Run: headless pygame with SDL's dummy video driver; simulated clock (each Clock.tick advances the game by its frame time, no real sleeping); random seed 0; keys injected as events and as key.get_pressed() state; no mouse input; restart key SPACE tapped at the start of phases 3 and 4.
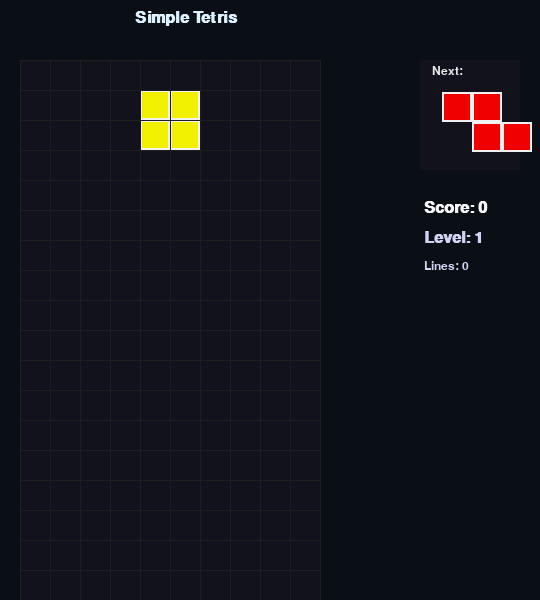
Frame 1 of 4 · flips 1–60 · no input
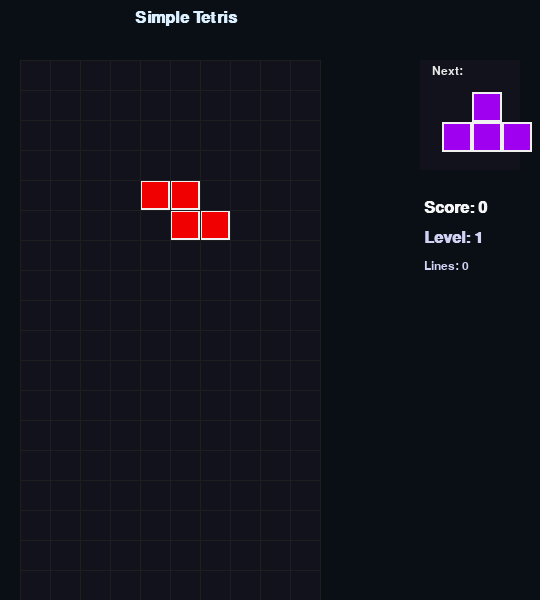
Frame 2 of 4 · flips 61–180 · tapped SPACE, RETURN · held RIGHT (→), D
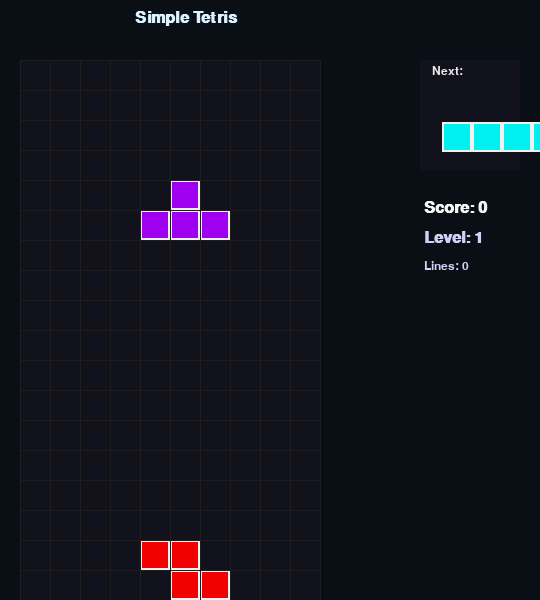
Frame 3 of 4 · flips 181–300 · tapped SPACE · held DOWN (↓), S
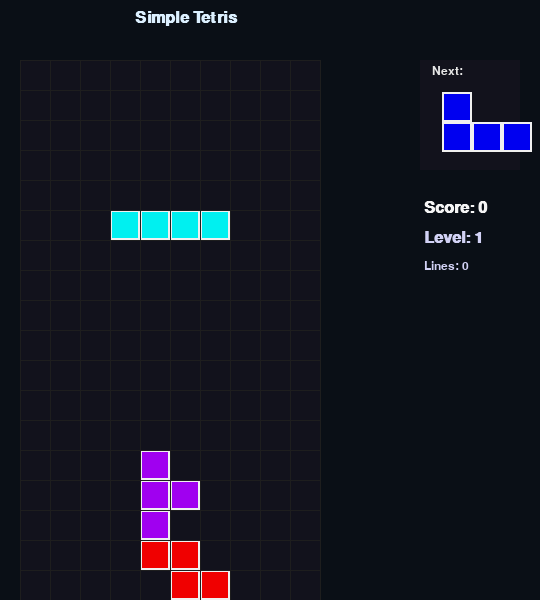
Frame 4 of 4 · flips 301–420 · tapped SPACE · held LEFT (←), A, UP (↑), W

The pygame program that drew these frames:

import pygame
import sys
import random
import time

# Game configuration constants
WINDOW_WIDTH = 400
WINDOW_HEIGHT = 600
GRID_WIDTH = 10
GRID_HEIGHT = 20
BLOCK_SIZE = 30
TOP_MARGIN = 60
RIGHT_PANEL = 140

FPS = 60
START_SPEED = 500  # ms between drops
SPEEDUP_STEP = 1000  # points per speed up

# Tetromino shapes and rotations
TETROMINOS = {
    'I': [
        [[0, 0, 0, 0],
         [1, 1, 1, 1],
         [0, 0, 0, 0],
         [0, 0, 0, 0]],
        [[0, 1, 0, 0],
         [0, 1, 0, 0],
         [0, 1, 0, 0],
         [0, 1, 0, 0]]
    ],
    'J': [
        [[1, 0, 0],
         [1, 1, 1],
         [0, 0, 0]],
        [[0, 1, 1],
         [0, 1, 0],
         [0, 1, 0]],
        [[0, 0, 0],
         [1, 1, 1],
         [0, 0, 1]],
        [[0, 1, 0],
         [0, 1, 0],
         [1, 1, 0]]
    ],
    'L': [
        [[0, 0, 1],
         [1, 1, 1],
         [0, 0, 0]],
        [[0, 1, 0],
         [0, 1, 0],
         [0, 1, 1]],
        [[0, 0, 0],
         [1, 1, 1],
         [1, 0, 0]],
        [[1, 1, 0],
         [0, 1, 0],
         [0, 1, 0]]
    ],
    'O': [
        [[1, 1],
         [1, 1]]
    ],
    'S': [
        [[0, 1, 1],
         [1, 1, 0],
         [0, 0, 0]],
        [[0, 1, 0],
         [0, 1, 1],
         [0, 0, 1]]
    ],
    'T': [
        [[0, 1, 0],
         [1, 1, 1],
         [0, 0, 0]],
        [[0, 1, 0],
         [0, 1, 1],
         [0, 1, 0]],
        [[0, 0, 0],
         [1, 1, 1],
         [0, 1, 0]],
        [[0, 1, 0],
         [1, 1, 0],
         [0, 1, 0]]
    ],
    'Z': [
        [[1, 1, 0],
         [0, 1, 1],
         [0, 0, 0]],
        [[0, 0, 1],
         [0, 1, 1],
         [0, 1, 0]]
    ]
}

# Tetromino colors
TETROMINO_COLORS = {
    'I': (0, 240, 240),
    'J': (0, 0, 240),
    'L': (240, 160, 0),
    'O': (240, 240, 0),
    'S': (0, 240, 0),
    'T': (160, 0, 240),
    'Z': (240, 0, 0)
}

# Line clear animation color
ANIM_COLOR = (255, 255, 255)

class Tetromino:
    def __init__(self, shape, grid):
        self.shape_key = shape
        self.rot = 0
        self.shapes = TETROMINOS[self.shape_key]
        self.color = TETROMINO_COLORS[self.shape_key]
        self.size = len(self.shapes[0])
        self.x = GRID_WIDTH // 2 - self.size // 2
        self.y = 0
        self.grid = grid  # allows access to grid for collision

    def get_blocks(self, x_offset=0, y_offset=0, rot_idx=None):
        blocks = []
        r = rot_idx if rot_idx is not None else self.rot
        shape = self.shapes[r]
        for dy in range(self.size):
            for dx in range(self.size):
                if dy < len(shape) and dx < len(shape[dy]) and shape[dy][dx]:
                    blocks.append((self.x + dx + x_offset, self.y + dy + y_offset))
        return blocks

    def can_move(self, dx, dy, rot_change=0):
        try:
            new_rot = (self.rot + rot_change) % len(self.shapes)
            for x, y in self.get_blocks(dx, dy, new_rot):
                if x < 0 or x >= GRID_WIDTH or y < 0 or y >= GRID_HEIGHT:
                    return False
                if self.grid[y][x]:
                    return False
            return True
        except Exception as ex:
            return False

    def move(self, dx, dy):
        if self.can_move(dx, dy):
            self.x += dx
            self.y += dy
            return True
        return False

    def rotate(self):
        if self.can_move(0, 0, 1):
            self.rot = (self.rot + 1) % len(self.shapes)
            return True
        else:
            # Wall kick: try moving left or right
            if self.can_move(-1, 0, 1):
                self.x -= 1
                self.rot = (self.rot + 1) % len(self.shapes)
                return True
            elif self.can_move(1, 0, 1):
                self.x += 1
                self.rot = (self.rot + 1) % len(self.shapes)
                return True
        return False

class TetrisGame:
    def __init__(self):
        # Initialize pygame and window
        pygame.init()
        pygame.display.set_caption('Simple Tetris')
        self.screen = pygame.display.set_mode(
            (WINDOW_WIDTH + RIGHT_PANEL, WINDOW_HEIGHT))
        self.clock = pygame.time.Clock()
        # Setup font
        self.font = pygame.font.SysFont('Calibri', 24, True)
        self.small_font = pygame.font.SysFont('Calibri', 18)
        # Game state
        self.reset()

    def reset(self):
        # Initialize playfield (empty grid)
        self.grid = [[0 for _ in range(GRID_WIDTH)] for _ in range(GRID_HEIGHT)]
        # Score, level, speed
        self.score = 0
        self.level = 1
        self.lines_cleared = 0
        self.speed = START_SPEED
        self.last_drop_time = pygame.time.get_ticks()
        self.game_over = False
        self.animating = False
        self.anim_lines = []
        self.anim_time = 0
        # Generate tetrominoes
        self.bag = []
        self.next_piece = self.get_next_piece()
        self.tetromino = self.get_next_piece()
        self.hold = None
        self.hold_locked = False

    def get_next_piece(self):
        # 7-bag randomization: ensures more balanced distribution
        if not self.bag:
            self.bag = list(TETROMINOS.keys())
            random.shuffle(self.bag)
        shape = self.bag.pop()
        return Tetromino(shape, self.grid)

    def lock_tetromino(self):
        # Place current tetromino on grid
        for x, y in self.tetromino.get_blocks():
            if y < 0:
                continue  # Ignore blocks above visible grid
            self.grid[y][x] = self.tetromino.color
        self.tetromino = None

    def line_clear_check(self):
        # Find complete rows
        full_rows = []
        for y in range(GRID_HEIGHT):
            if all(self.grid[y]):
                full_rows.append(y)
        return full_rows

    def animate_line_clear(self, lines):
        # Start line clear animation
        self.animating = True
        self.anim_lines = lines[:]
        self.anim_time = pygame.time.get_ticks()

    def perform_line_clear(self):
        # Clear lines and shift above down
        for y in sorted(self.anim_lines):
            del self.grid[y]
            self.grid.insert(0, [0 for _ in range(GRID_WIDTH)])
        # Update score and level
        line_count = len(self.anim_lines)
        self.lines_cleared += line_count
        base_points = {1: 40, 2: 100, 3: 300, 4: 1200}
        self.score += base_points.get(line_count, 0) * self.level
        self.level = self.lines_cleared // 10 + 1
        self.speed = max(100, START_SPEED - (self.level - 1) * 35)
        self.animating = False
        self.anim_lines = []

    def soft_drop(self):
        if not self.game_over and self.tetromino:
            if not self.tetromino.move(0, 1):
                self.lock_tetromino()
                self.process_post_lock()

    def hard_drop(self):
        if not self.game_over and self.tetromino:
            while self.tetromino.move(0, 1):
                pass
            self.lock_tetromino()
            self.process_post_lock()

    def process_post_lock(self):
        # Check finished block for completed lines
        lines = self.line_clear_check()
        if lines:
            self.animate_line_clear(lines)
        else:
            self.spawn_new_tetromino()
            self.hold_locked = False

    def spawn_new_tetromino(self):
        self.tetromino = self.next_piece
        self.tetromino.grid = self.grid
        self.next_piece = self.get_next_piece()
        # Check for game over (if spawn collides)
        if not self.tetromino.can_move(0, 0):
            self.game_over = True

    def update(self):
        # If animating line clear, pause dropping
        if self.animating:
            elapsed = pygame.time.get_ticks() - self.anim_time
            if elapsed > 200:
                self.perform_line_clear()
                self.spawn_new_tetromino()
                self.hold_locked = False
            return
        # Drop tetromino by speed timing
        now = pygame.time.get_ticks()
        if self.tetromino and now - self.last_drop_time > self.speed:
            if not self.tetromino.move(0, 1):
                self.lock_tetromino()
                self.process_post_lock()
            self.last_drop_time = now

    def handle_events(self):
        # Keyboard input
        for event in pygame.event.get():
            if event.type == pygame.QUIT:
                pygame.quit()
                sys.exit()
            if not self.game_over and event.type == pygame.KEYDOWN:
                if not self.animating:
                    try:
                        if event.key == pygame.K_LEFT:
                            self.tetromino.move(-1, 0)
                        elif event.key == pygame.K_RIGHT:
                            self.tetromino.move(1, 0)
                        elif event.key == pygame.K_DOWN:
                            self.soft_drop()
                        elif event.key == pygame.K_UP:
                            self.tetromino.rotate()
                        elif event.key == pygame.K_SPACE:
                            self.hard_drop()
                    except Exception as ex:
                        pass
            if self.game_over and event.type == pygame.KEYDOWN:
                if event.key == pygame.K_RETURN:
                    self.reset()

    def draw_grid(self, surf, offset_x, offset_y):
        # Draw grid lines
        for y in range(GRID_HEIGHT + 1):
            py = offset_y + y * BLOCK_SIZE
            pygame.draw.line(
                surf, (30, 30, 30),
                (offset_x, py), (offset_x + GRID_WIDTH * BLOCK_SIZE, py))
        for x in range(GRID_WIDTH + 1):
            px = offset_x + x * BLOCK_SIZE
            pygame.draw.line(
                surf, (30, 30, 30),
                (px, offset_y), (px, offset_y + GRID_HEIGHT * BLOCK_SIZE))

    def draw_playfield(self):
        px = 20
        py = TOP_MARGIN
        # Draw playfield background
        play_rect = pygame.Rect(px, py, GRID_WIDTH * BLOCK_SIZE, GRID_HEIGHT * BLOCK_SIZE)
        pygame.draw.rect(self.screen, (18, 18, 28), play_rect)
        # Draw locked blocks
        for y in range(GRID_HEIGHT):
            for x in range(GRID_WIDTH):
                color = self.grid[y][x]
                if color:
                    self.draw_block(x, y, color, px, py)
        # Animate cleared lines (flash white)
        if self.animating:
            for y in self.anim_lines:
                for x in range(GRID_WIDTH):
                    self.draw_block(x, y, ANIM_COLOR, px, py)
        # Draw falling tetromino
        if self.tetromino and not self.animating:
            for x, y in self.tetromino.get_blocks():
                if y >= 0:
                    self.draw_block(x, y, self.tetromino.color, px, py)
        # Draw grid
        self.draw_grid(self.screen, px, py)

    def draw_block(self, x, y, color, px_off, py_off):
        # Draw single block with border
        r = pygame.Rect(
            px_off + x * BLOCK_SIZE, py_off + y * BLOCK_SIZE,
            BLOCK_SIZE, BLOCK_SIZE)
        pygame.draw.rect(self.screen, color, r)
        pygame.draw.rect(self.screen, (240, 240, 240), r, 2)

    def draw_next_piece(self):
        # Draw "Next" panel
        px = WINDOW_WIDTH + 20
        py = TOP_MARGIN
        pygame.draw.rect(
            self.screen, (18, 18, 28),
            (px, py, RIGHT_PANEL - 40, 110))
        label = self.small_font.render("Next:", True, (230, 230, 230))
        self.screen.blit(label, (px + 12, py + 5))
        # Draw next tetromino in panel
        tet = self.next_piece
        shape = tet.shapes[0]
        color = tet.color
        size = len(shape)
        for dy in range(size):
            for dx in range(size):
                if dy < len(shape) and dx < len(shape[dy]) and shape[dy][dx]:
                    self.draw_block(dx, dy, color,
                                    px + 22, py + 32)

    def draw_score_level(self):
        # Display score, level, and lines
        s = self.font.render(f"Score: {self.score}", True, (245, 245, 245))
        l = self.font.render(f"Level: {self.level}", True, (210, 210, 245))
        lines = self.small_font.render(f"Lines: {self.lines_cleared}", True, (210, 210, 245))
        self.screen.blit(s, (WINDOW_WIDTH + 24, TOP_MARGIN + 140))
        self.screen.blit(l, (WINDOW_WIDTH + 24, TOP_MARGIN + 170))
        self.screen.blit(lines, (WINDOW_WIDTH + 24, TOP_MARGIN + 200))

    def draw_title(self):
        # Game title
        logo = self.font.render("Simple Tetris", True, (220, 240, 255))
        self.screen.blit(logo, (WINDOW_WIDTH // 2 - 65, 10))

    def draw_game_over(self):
        # Game over overlay
        surface = pygame.Surface((GRID_WIDTH * BLOCK_SIZE, GRID_HEIGHT * BLOCK_SIZE), pygame.SRCALPHA)
        surface.fill((40, 10, 10, 140))
        px = 20
        py = TOP_MARGIN
        self.screen.blit(surface, (px, py))
        msg = self.font.render("GAME OVER!", True, (255, 70, 70))
        self.screen.blit(msg, (px + 45, py + 240))
        press = self.small_font.render("Press Enter to Restart", True, (255, 255, 240))
        self.screen.blit(press, (px + 33, py + 272))

    def run(self):
        # Main game loop
        while True:
            self.clock.tick(FPS)
            self.handle_events()
            if not self.game_over:
                self.update()
            self.render()

    def render(self):
        self.screen.fill((10, 15, 22))
        self.draw_title()
        self.draw_playfield()
        self.draw_next_piece()
        self.draw_score_level()
        if self.game_over:
            self.draw_game_over()
        pygame.display.flip()

def main():
    try:
        game = TetrisGame()
        game.run()
    except Exception as e:
        print(f"Error: {e}")
        pygame.quit()
        sys.exit()

if __name__ == "__main__":
    main()
